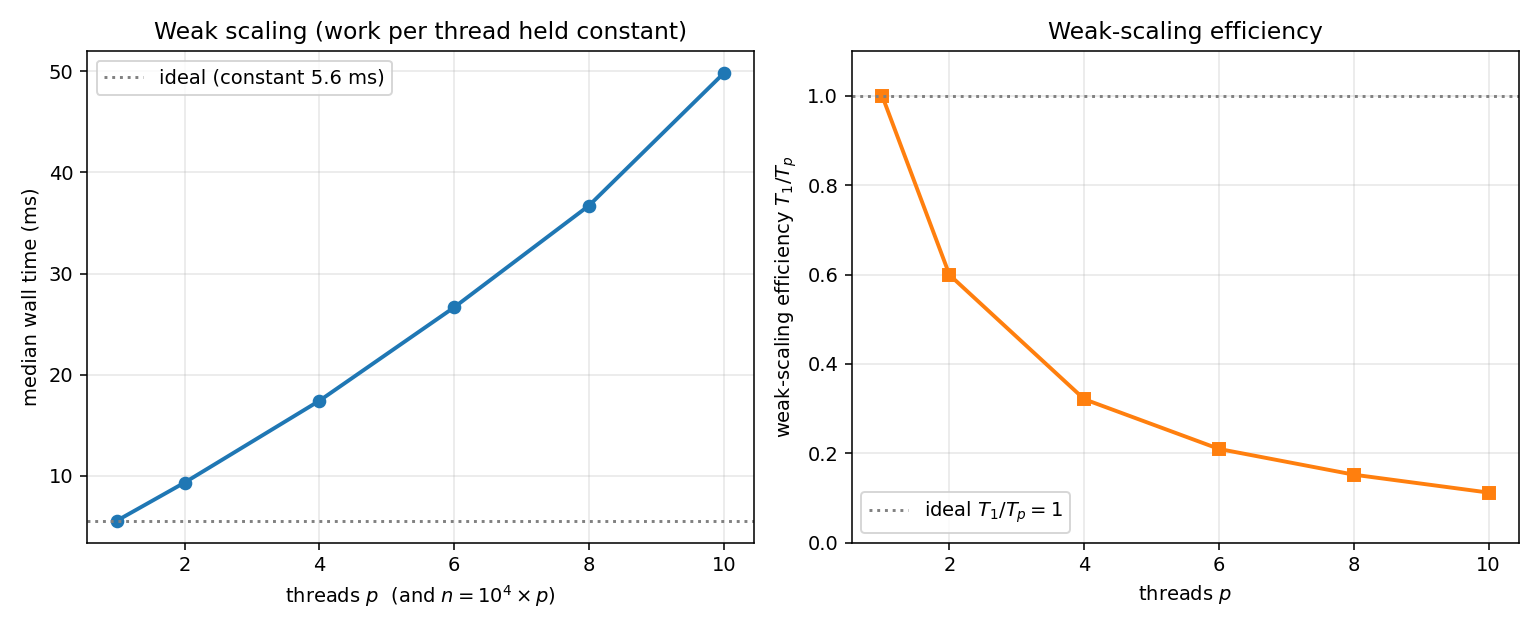

Values plotted in this chart, from the file beside it:
threads, n, seed, m, wall_ms
1, 10000, 42, 184724, 8.105
1, 10000, 43, 184354, 5.986
1, 10000, 44, 184366, 4.961
1, 10000, 45, 184924, 5.179
1, 10000, 46, 184796, 5.6
2, 20000, 42, 397399, 9.346
2, 20000, 43, 396174, 9.152
2, 20000, 44, 396262, 9.315
2, 20000, 45, 396567, 9.872
2, 20000, 46, 396809, 9.436
4, 40000, 42, 848573, 16.7
4, 40000, 43, 847221, 16.91
4, 40000, 44, 847162, 17.43
4, 40000, 45, 847311, 17.96
4, 40000, 46, 849861, 18.65
6, 60000, 42, 1321264, 26.67
6, 60000, 43, 1319616, 27.43
6, 60000, 44, 1321460, 27.21
6, 60000, 45, 1321244, 25.85
6, 60000, 46, 1320145, 25.21
8, 80000, 42, 1804870, 36.98
8, 80000, 43, 1805126, 37.89
8, 80000, 44, 1804800, 36.15
8, 80000, 45, 1807367, 35.92
8, 80000, 46, 1809725, 36.72
10, 100000, 42, 2305464, 49.81
10, 100000, 43, 2302077, 46.47
10, 100000, 44, 2303513, 48.25
10, 100000, 45, 2303420, 51.05
10, 100000, 46, 2304449, 50.52
